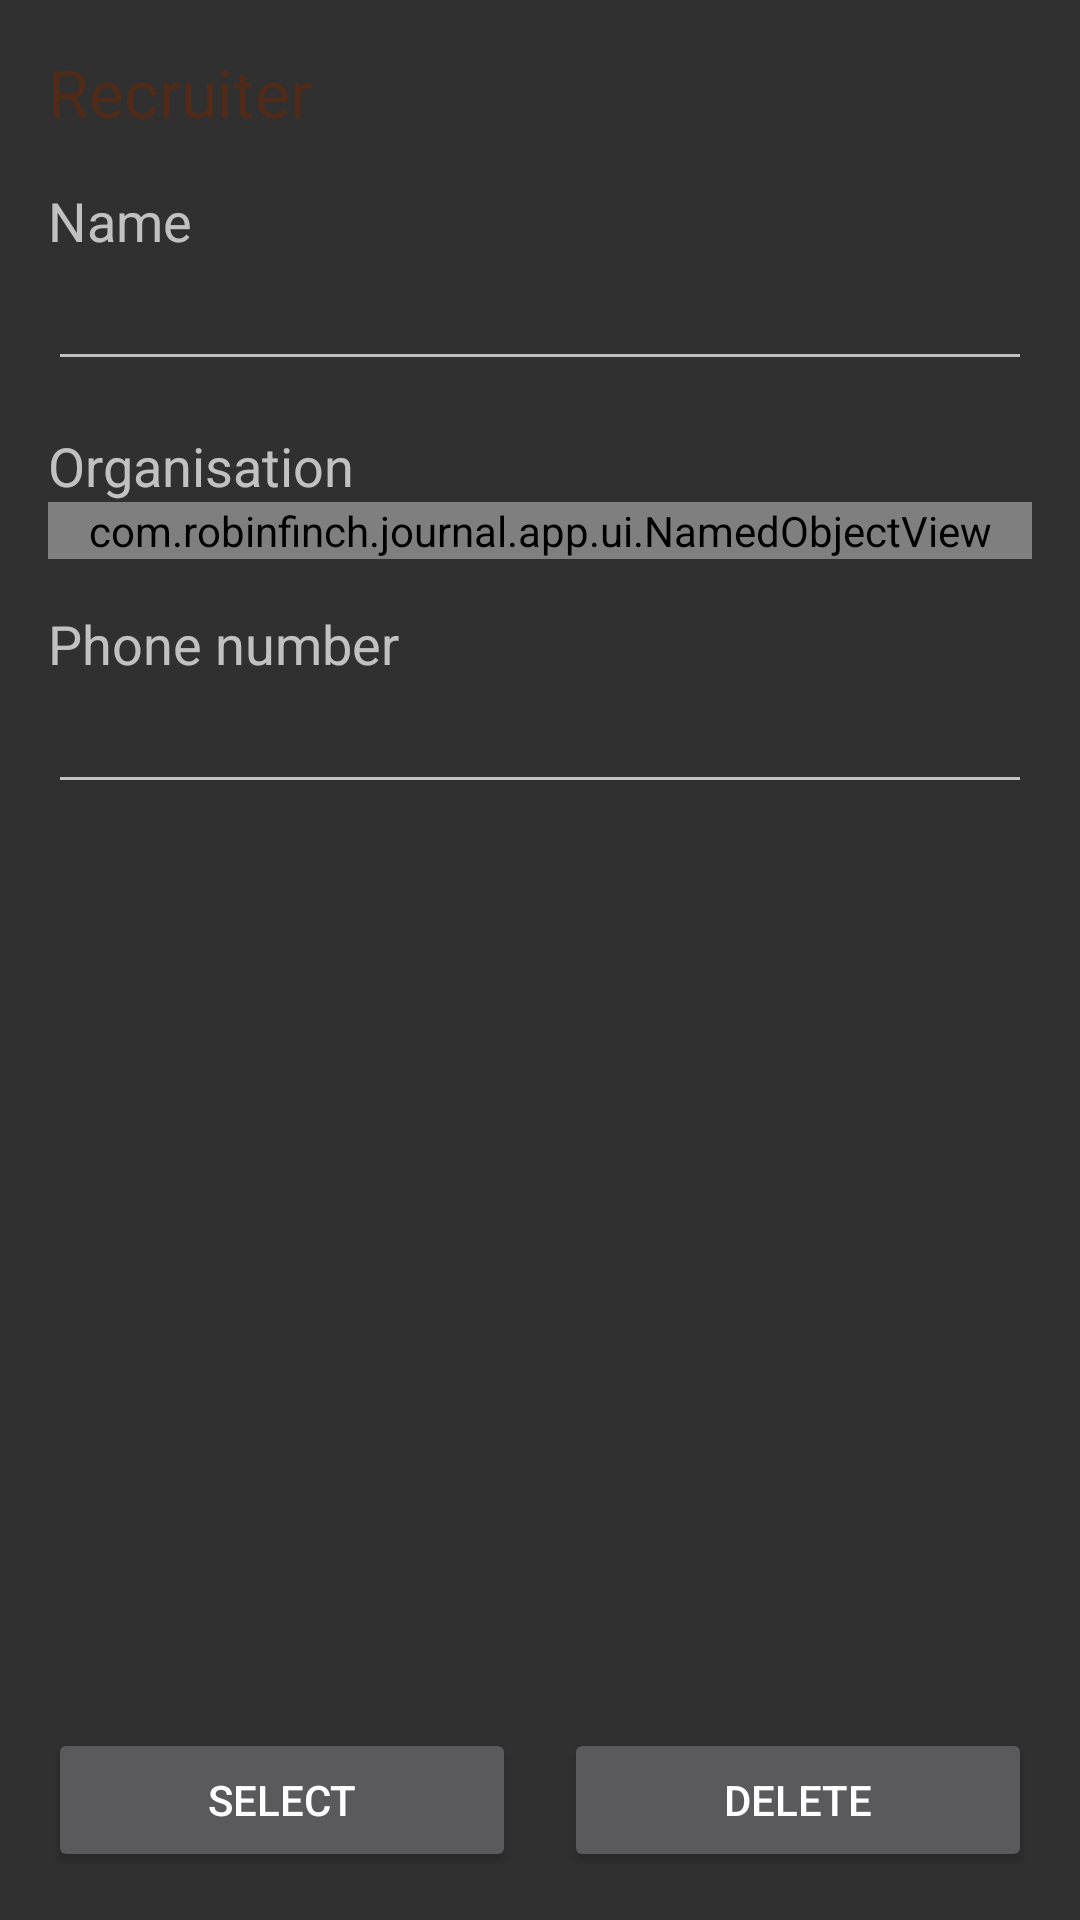

Write the Android layout XML for this screen, with the resource values it uses.
<!-- AndroidManifest.xml: application theme AppTheme -->
<!-- res/layout/recruiter_fragment.xml -->
<?xml version="1.0" encoding="utf-8"?>
<LinearLayout xmlns:android="http://schemas.android.com/apk/res/android"
    android:layout_width="match_parent"
    android:layout_height="match_parent"
    android:padding="@dimen/large_padding"
    android:orientation="vertical">

    <TextView
        android:layout_width="wrap_content"
        android:layout_height="wrap_content"
        android:text="@string/recruiter"
        style="@style/Header" />

    <TextView
        android:layout_width="wrap_content"
        android:layout_height="wrap_content"
        android:text="@string/recruiter_name"
        style="@style/Label" />

    <EditText
        android:id="@+id/recruiter_name"
        android:layout_width="match_parent"
        android:layout_height="wrap_content"
        android:singleLine="true" />

    <TextView
        android:layout_width="wrap_content"
        android:layout_height="wrap_content"
        android:text="@string/recruiter_organisation"
        style="@style/Label" />

    <com.robinfinch.journal.app.ui.NamedObjectView
        android:id="@+id/recruiter_organisation"
        android:layout_width="match_parent"
        android:layout_height="wrap_content"/>

    <TextView
        android:layout_width="wrap_content"
        android:layout_height="wrap_content"
        android:text="@string/recruiter_phone_number"
        style="@style/Label" />

    <EditText
        android:id="@+id/recruiter_phone_number"
        android:layout_width="match_parent"
        android:layout_height="wrap_content"
        android:singleLine="true" />

    <View
        android:layout_width="match_parent"
        android:layout_height="0dp"
        android:layout_weight="1" />

    <LinearLayout
        android:layout_width="match_parent"
        android:layout_height="wrap_content"
        android:orientation="horizontal">

        <Button
            android:id="@+id/recruiter_select"
            android:layout_width="0dp"
            android:layout_height="wrap_content"
            android:layout_weight="1"
            android:layout_marginRight="@dimen/large_padding"
            android:text="@string/entity_select" />

        <Button
            android:id="@+id/entity_delete"
            android:layout_width="0dp"
            android:layout_height="wrap_content"
            android:layout_weight="1"
            android:text="@string/entity_delete" />

    </LinearLayout>

</LinearLayout>
<!-- resources referenced by this layout -->
<resources>
  <dimen name="large_padding">16dp</dimen>
  <string name="entity_delete">Delete</string>
  <string name="entity_select">Select</string>
  <string name="recruiter">Recruiter</string>
  <string name="recruiter_name">Name</string>
  <string name="recruiter_organisation">Organisation</string>
  <string name="recruiter_phone_number">Phone number</string>
  <style name="Header" parent="TextAppearance.AppCompat.Large">
          <item name="android:textColor">@color/brown_dark</item>
      </style>
  <style name="Label" parent="TextAppearance.AppCompat.Medium">
          <item name="android:layout_marginTop">@dimen/large_padding</item>
      </style>
  <style name="AppTheme" parent="Theme.AppCompat.Light.DarkActionBar">
          <item name="colorPrimary">@color/brown</item>
          <item name="colorPrimaryDark">@color/brown_dark</item>
          <item name="colorAccent">@color/brown_red</item>
          <item name="namedObjectViewStyle">@style/Widget.NamedObjectView</item>
      </style>
  <color name="brown_dark">#502b19</color>
  <color name="brown">#906b59</color>
  <color name="brown_red">#c02b19</color>
  <style name="Widget.NamedObjectView" parent="Widget.AppCompat.EditText">
          <item name="android:editable">false</item>
          <item name="android:focusable">true</item>
          <item name="android:singleLine">true</item>
          <item name="android:ellipsize">end</item>
      </style>
</resources>
